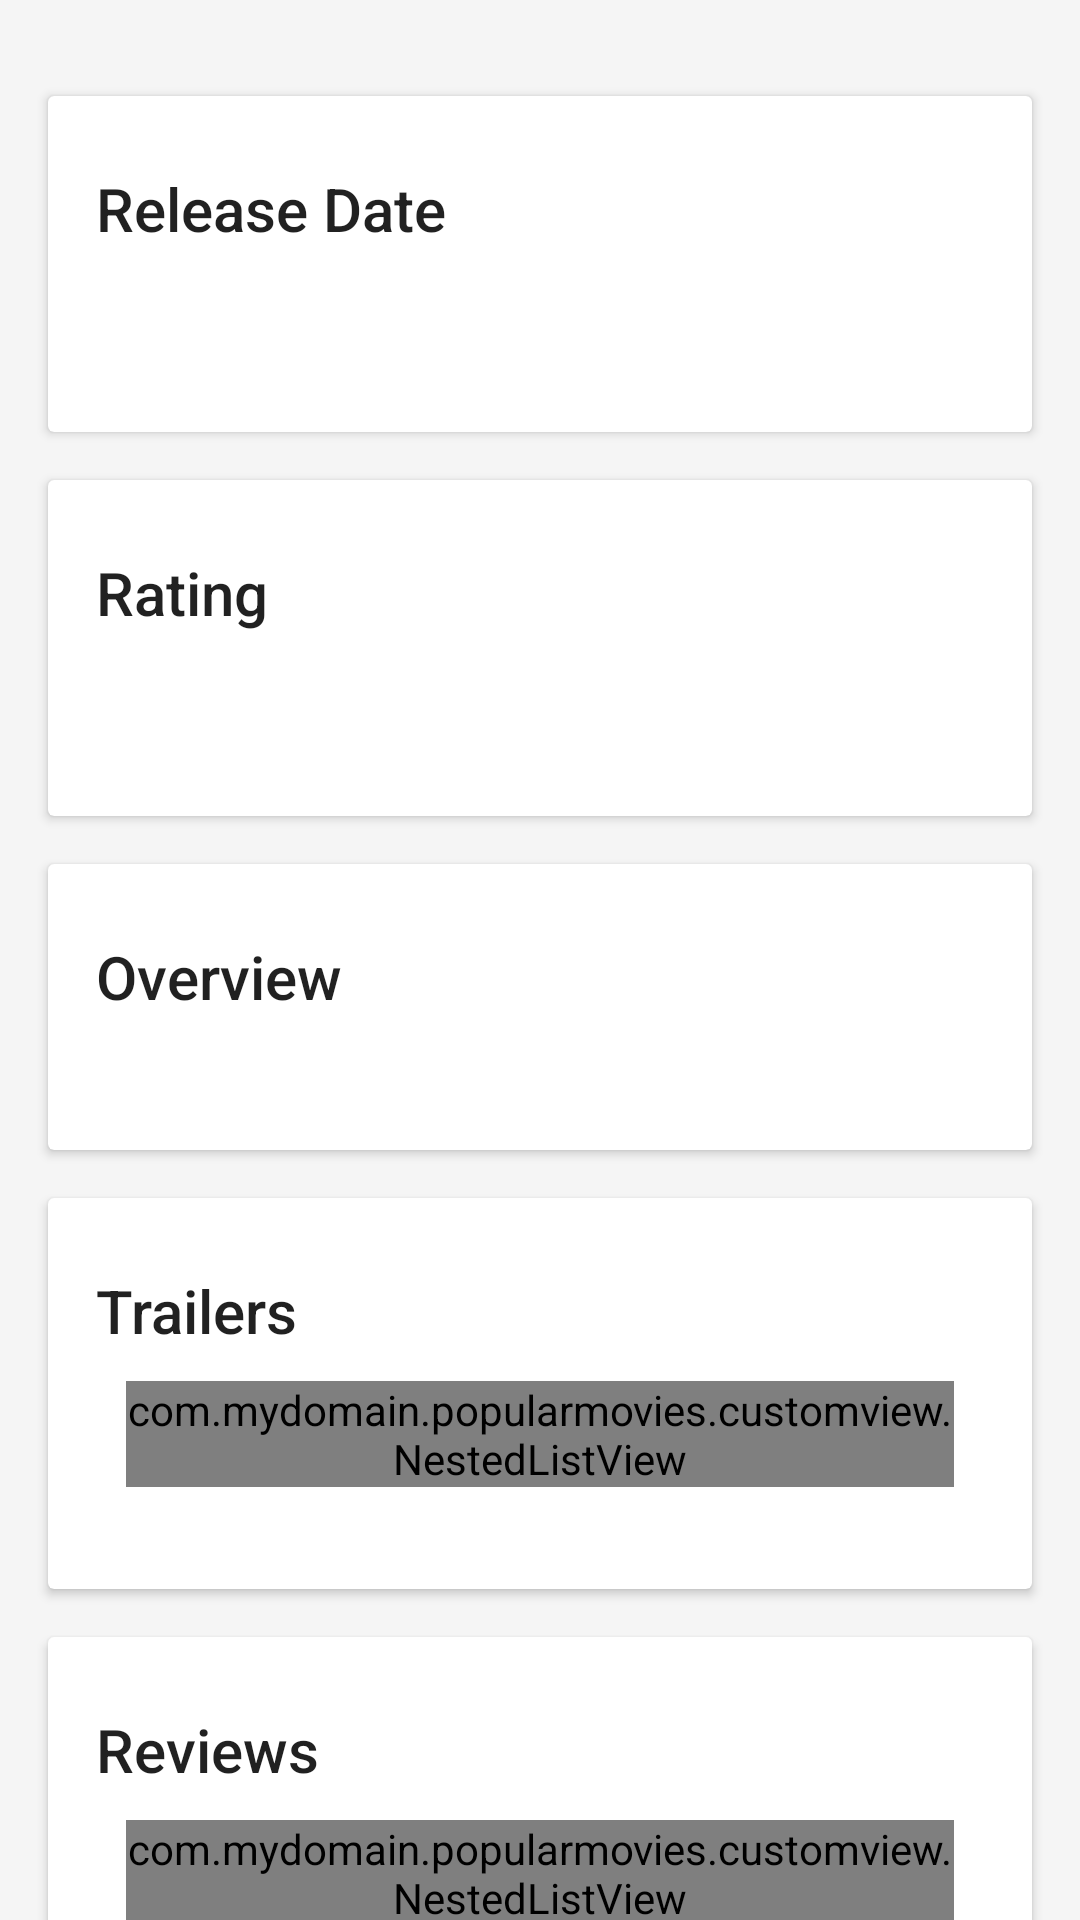

Layout XML and referenced resources for this Android screen:
<!-- AndroidManifest.xml: application theme AppTheme -->
<!-- res/layout/content_details.xml -->
<?xml version="1.0" encoding="utf-8"?>
<android.support.v4.widget.NestedScrollView
    android:layout_width="match_parent"
    android:layout_height="match_parent"
    app:layout_behavior="@string/appbar_scrolling_view_behavior"
    xmlns:app="http://schemas.android.com/apk/res-auto"
    xmlns:android="http://schemas.android.com/apk/res/android"
    >
<LinearLayout xmlns:android="http://schemas.android.com/apk/res/android"
    android:orientation="vertical" android:layout_width="match_parent"
    android:layout_height="match_parent"
    android:paddingTop="@dimen/activity_top_margin">
    <android.support.v7.widget.CardView
        android:layout_width="match_parent"
        android:layout_height="wrap_content"
        android:layout_margin="@dimen/card_margin">

        <LinearLayout
            style="@style/Widget.CardContent"
            android:layout_width="match_parent"
            android:layout_height="wrap_content">

            <TextView
                android:layout_width="match_parent"
                android:layout_height="wrap_content"
                android:id="@+id/lable_release_details_view"
                android:text="@string/label_release_date"
                android:textAppearance="@style/TextAppearance.AppCompat.Title" />

            <TextView
                android:layout_width="match_parent"
                android:layout_height="wrap_content"
                android:id="@+id/movies_release_details_view"
                style="@style/TextData"
                />

        </LinearLayout>

    </android.support.v7.widget.CardView>

    <android.support.v7.widget.CardView
        android:layout_width="match_parent"
        android:layout_height="wrap_content"
        android:layout_marginBottom="@dimen/card_margin"
        android:layout_marginLeft="@dimen/card_margin"
        android:layout_marginRight="@dimen/card_margin">

        <LinearLayout
            style="@style/Widget.CardContent"
            android:layout_width="match_parent"
            android:layout_height="wrap_content">

            <TextView
                android:layout_width="match_parent"
                android:layout_height="wrap_content"
                android:text="@string/label_rating"
                android:id="@+id/lable_rating_details_view"
                android:textAppearance="@style/TextAppearance.AppCompat.Title" />

            <TextView
                android:layout_width="match_parent"
                android:layout_height="wrap_content"
                android:id="@+id/movies_rating_details_view"
                style="@style/TextData"
                />

        </LinearLayout>

    </android.support.v7.widget.CardView>

    <android.support.v7.widget.CardView
        android:layout_width="match_parent"
        android:layout_height="wrap_content"
        android:layout_marginBottom="@dimen/card_margin"
        android:layout_marginLeft="@dimen/card_margin"
        android:layout_marginRight="@dimen/card_margin">

        <LinearLayout
            style="@style/Widget.CardContent"
            android:layout_width="match_parent"
            android:layout_height="wrap_content">
            <TextView
                android:layout_width="match_parent"
                android:layout_height="wrap_content"
                android:text="@string/lable_overview"
                android:id="@+id/lable_overview_details_view"
                android:textAppearance="@style/TextAppearance.AppCompat.Title" />
            <TextView
                android:layout_width="match_parent"
                android:layout_height="wrap_content"
                android:id="@+id/movies_overview_details_view"
                android:textSize="@dimen/overview_text_size"
                />
        </LinearLayout>

    </android.support.v7.widget.CardView>

    <android.support.v7.widget.CardView
        android:layout_width="match_parent"
        android:layout_height="wrap_content"
        android:layout_marginBottom="@dimen/card_margin"
        android:layout_marginLeft="@dimen/card_margin"
        android:layout_marginRight="@dimen/card_margin">

        <LinearLayout
            style="@style/Widget.CardContent"
            android:layout_width="match_parent"
            android:layout_height="wrap_content">
            <TextView
                android:layout_width="match_parent"
                android:layout_height="wrap_content"
                android:text="@string/lable_trailers"
                android:id="@+id/trailers_listview_lable"
                android:textAppearance="@style/TextAppearance.AppCompat.Title" />
            <com.mydomain.popularmovies.customview.NestedListView
                android:layout_width="match_parent"
                android:layout_height="wrap_content"
                android:id="@+id/trailers_listview_content"
                android:layout_margin="@dimen/list_item_margin">
                </com.mydomain.popularmovies.customview.NestedListView>
        </LinearLayout>
    </android.support.v7.widget.CardView>
    <android.support.v7.widget.CardView
        android:layout_width="match_parent"
        android:layout_height="wrap_content"
        android:layout_marginBottom="@dimen/card_margin"
        android:layout_marginLeft="@dimen/card_margin"
        android:layout_marginRight="@dimen/card_margin">
        <LinearLayout
            style="@style/Widget.CardContent"
            android:layout_width="match_parent"
            android:layout_height="wrap_content">
            <TextView
                android:layout_width="match_parent"
                android:layout_height="wrap_content"
                android:text="@string/lable_reviews"
                android:id="@+id/reviews_listview_lable"
                android:textAppearance="@style/TextAppearance.AppCompat.Title" />
            <com.mydomain.popularmovies.customview.NestedListView
                android:layout_width="match_parent"
                android:layout_height="wrap_content"
                android:id="@+id/reviews_listview_content"
                android:layout_margin="@dimen/list_item_margin">
            </com.mydomain.popularmovies.customview.NestedListView>
        </LinearLayout>

    </android.support.v7.widget.CardView>

</LinearLayout>
</android.support.v4.widget.NestedScrollView>
<!-- resources referenced by this layout -->
<resources>
  <dimen name="activity_top_margin">16dp</dimen>
  <dimen name="card_margin">16dp</dimen>
  <dimen name="list_item_margin">10dp</dimen>
  <dimen name="overview_text_size">15dp</dimen>
  <string name="label_rating">Rating</string>
  <string name="label_release_date">Release Date</string>
  <string name="lable_overview">Overview</string>
  <string name="lable_reviews">Reviews</string>
  <string name="lable_trailers">Trailers</string>
  <style name="TextData">
          <item name="android:gravity">center_horizontal|center_vertical</item>
          <item name="android:textColor">@color/textColorBlack</item>
          <item name="android:textSize">@dimen/text_data</item>
          <item name="android:layout_margin">@dimen/text_dimen</item>
       </style>
  <style name="Widget.CardContent" parent="android:Widget">
          <item name="android:paddingLeft">16dp</item>
          <item name="android:paddingRight">16dp</item>
          <item name="android:paddingTop">24dp</item>
          <item name="android:paddingBottom">24dp</item>
          <item name="android:orientation">vertical</item>
      </style>
  <style name="AppTheme" parent="Theme.AppCompat.Light.NoActionBar">
          
          <item name="colorPrimary">@color/colorPrimary</item>
          <item name="colorPrimaryDark">@color/colorPrimaryDark</item>
          <item name="colorAccent">@color/colorAccent</item>
          <item name="android:windowBackground">@color/window_background</item>
      </style>
  <color name="textColorBlack">#727272</color>
  <dimen name="text_data">20dp</dimen>
  <dimen name="text_dimen">5dp</dimen>
  <color name="colorPrimary">#009688</color>
  <color name="colorPrimaryDark">#00796B</color>
  <color name="colorAccent">#009688</color>
  <color name="window_background">#FFF5F5F5</color>
</resources>
